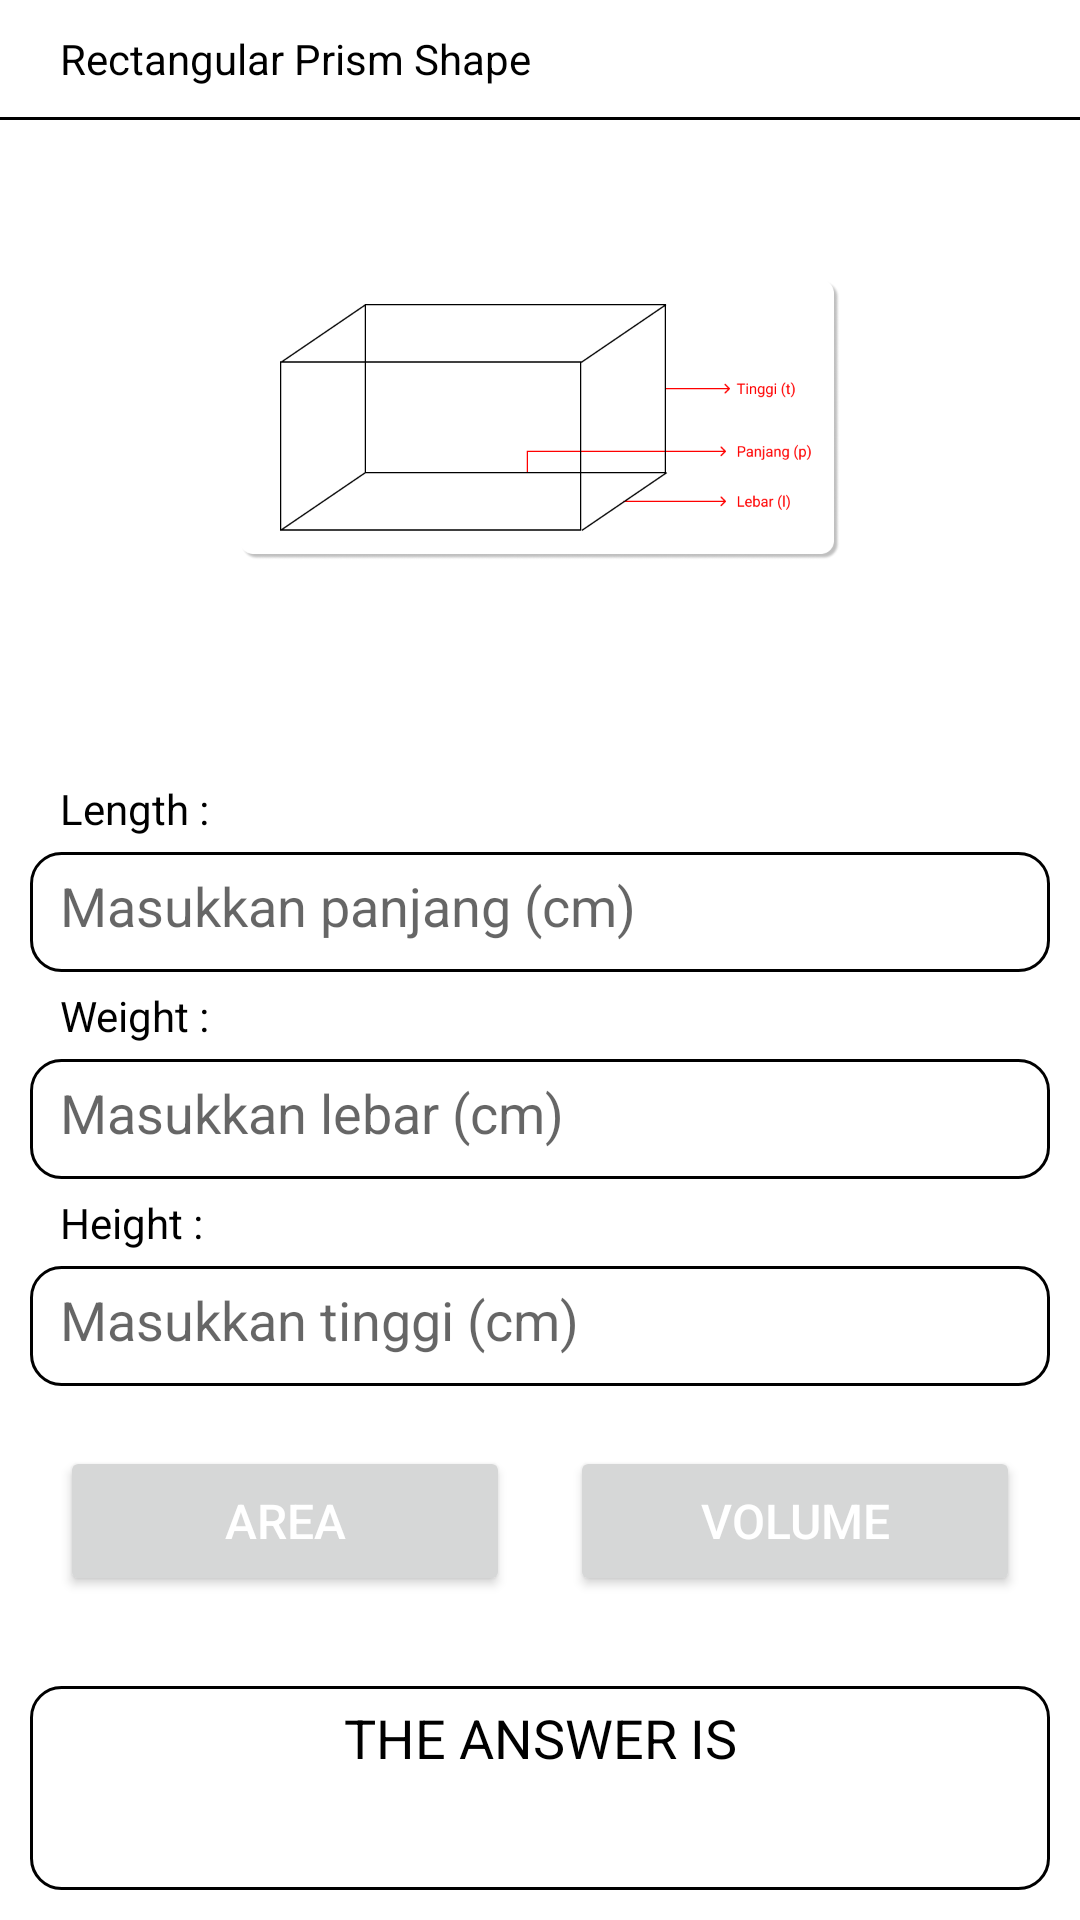

Layout XML and referenced resources for this Android screen:
<!-- AndroidManifest.xml: application theme Theme.SolveGeometry -->
<!-- res/layout/activity_rectangle.xml -->
<?xml version="1.0" encoding="utf-8"?>
<LinearLayout xmlns:android="http://schemas.android.com/apk/res/android"
    xmlns:app="http://schemas.android.com/apk/res-auto"
    xmlns:tools="http://schemas.android.com/tools"
    android:layout_width="match_parent"
    android:layout_height="match_parent"
    tools:context=".RectangleActivity"
    android:orientation="vertical"
    android:layout_margin="10dp">

    <androidx.constraintlayout.widget.ConstraintLayout
        android:layout_width="match_parent"
        android:layout_height="wrap_content"
        android:layout_margin="10dp">
        <ImageView
            android:id="@+id/btnBack"
            android:layout_width="wrap_content"
            android:layout_height="wrap_content"
            android:src="@drawable/ic_back"
            app:layout_constraintTop_toTopOf="parent"
            app:layout_constraintStart_toStartOf="parent"
            app:layout_constraintBottom_toBottomOf="parent"/>
        <TextView
            android:layout_width="wrap_content"
            android:layout_height="wrap_content"
            android:text="Rectangular Prism Shape"
            android:textColor="@color/black"
            android:layout_marginStart="10dp"
            app:layout_constraintStart_toEndOf="@id/btnBack"
            app:layout_constraintTop_toTopOf="parent"
            app:layout_constraintBottom_toBottomOf="parent"/>
        <ImageView
            android:id="@+id/btnRefresh"
            android:layout_width="wrap_content"
            android:layout_height="wrap_content"
            android:src="@drawable/ic_refresh"
            app:layout_constraintEnd_toEndOf="parent"
            app:layout_constraintTop_toTopOf="parent"
            app:layout_constraintBottom_toBottomOf="parent"/>
    </androidx.constraintlayout.widget.ConstraintLayout>

    <RelativeLayout
        android:layout_width="match_parent"
        android:layout_height="1dp"
        android:background="@color/black"/>
    <ImageView
        android:layout_width="200dp"
        android:layout_height="200dp"
        android:src="@drawable/rectangle_id"
        android:layout_gravity="center"/>
    <TextView
        android:layout_width="match_parent"
        android:layout_height="wrap_content"
        android:text="Length :"
        android:textColor="@color/black"
        android:layout_marginTop="20dp"
        android:layout_marginStart="20dp"
        android:layout_marginEnd="20dp"/>
    <EditText
        android:id="@+id/etPanjang"
        android:layout_width="match_parent"
        android:layout_height="40dp"
        android:hint="Masukkan panjang (cm)"
        android:background="@drawable/custom_border"
        android:padding="10dp"
        android:layout_marginTop="5dp"
        android:layout_marginStart="10dp"
        android:layout_marginEnd="10dp"
        android:inputType="numberDecimal"/>
    <TextView
        android:layout_width="match_parent"
        android:layout_height="wrap_content"
        android:text="Weight :"
        android:textColor="@color/black"
        android:layout_marginTop="5dp"
        android:layout_marginStart="20dp"
        android:layout_marginEnd="20dp"/>
    <EditText
        android:id="@+id/etLebar"
        android:layout_width="match_parent"
        android:layout_height="40dp"
        android:hint="Masukkan lebar (cm)"
        android:background="@drawable/custom_border"
        android:padding="10dp"
        android:layout_marginTop="5dp"
        android:layout_marginStart="10dp"
        android:layout_marginEnd="10dp"
        android:inputType="numberDecimal"/>
    <TextView
        android:layout_width="match_parent"
        android:layout_height="wrap_content"
        android:text="Height :"
        android:textColor="@color/black"
        android:layout_marginTop="5dp"
        android:layout_marginStart="20dp"
        android:layout_marginEnd="20dp"/>
    <EditText
        android:id="@+id/etTinggi"
        android:layout_width="match_parent"
        android:layout_height="40dp"
        android:hint="Masukkan tinggi (cm)"
        android:background="@drawable/custom_border"
        android:padding="10dp"
        android:layout_marginTop="5dp"
        android:layout_marginStart="10dp"
        android:layout_marginEnd="10dp"
        android:inputType="numberDecimal"/>
    <LinearLayout
        android:layout_width="match_parent"
        android:layout_height="wrap_content"
        android:orientation="horizontal"
        android:layout_marginTop="20dp"
        android:layout_marginBottom="20dp"
        android:gravity="center">
        <Button
            android:id="@+id/btnArea"
            android:layout_width="150dp"
            android:layout_height="50dp"
            android:text="Area"
            android:textColor="@color/white"
            android:textSize="16sp"
            android:layout_marginEnd="10dp"/>
        <Button
            android:id="@+id/btnVolume"
            android:layout_width="150dp"
            android:layout_height="50dp"
            android:text="Volume"
            android:textColor="@color/white"
            android:textSize="16sp"
            android:layout_marginStart="10dp"/>
    </LinearLayout>
    <LinearLayout
        android:layout_width="match_parent"
        android:layout_height="match_parent"
        android:layout_margin="10dp"
        android:padding="5dp"
        android:orientation="vertical"
        android:background="@drawable/custom_border">
        <TextView
            android:layout_width="match_parent"
            android:layout_height="wrap_content"
            android:text="The answer is"
            android:textColor="@color/black"
            android:textSize="18sp"
            android:textAllCaps="true"
            android:gravity="center"
            android:layout_marginBottom="30dp"/>
        <LinearLayout
            android:layout_width="match_parent"
            android:layout_height="wrap_content"
            android:orientation="horizontal">
            <TextView
                android:layout_width="100dp"
                android:layout_height="match_parent"
                android:text="Surface Area"
                android:textColor="@color/black"
                android:layout_marginStart="10dp"/>
            <TextView
                android:layout_width="wrap_content"
                android:layout_height="wrap_content"
                android:text=":"
                android:textColor="@color/black"/>
            <TextView
                android:id="@+id/tvArea"
                android:layout_width="50dp"
                android:layout_height="wrap_content"
                android:textColor="@color/black"/>
            <TextView
                android:layout_width="wrap_content"
                android:layout_height="wrap_content"
                android:text="cm"
                android:textColor="@color/black"/>
        </LinearLayout>
        <LinearLayout
            android:layout_width="match_parent"
            android:layout_height="wrap_content"
            android:orientation="horizontal">
            <TextView
                android:layout_width="100dp"
                android:layout_height="match_parent"
                android:text="Volume"
                android:textColor="@color/black"
                android:layout_marginStart="10dp"/>
            <TextView
                android:layout_width="wrap_content"
                android:layout_height="wrap_content"
                android:text=":"
                android:textColor="@color/black"/>
            <TextView
                android:id="@+id/tvVolume"
                android:layout_width="50dp"
                android:layout_height="wrap_content"
                android:textColor="@color/black"/>
            <TextView
                android:layout_width="wrap_content"
                android:layout_height="wrap_content"
                android:text="cm"
                android:textColor="@color/black"/>
        </LinearLayout>
    </LinearLayout>
</LinearLayout>
<!-- resources referenced by this layout -->
<resources>
  <!-- drawable custom_border (drawable) -->
  <?xml version="1.0" encoding="utf-8"?>
  <shape
      xmlns:android="http://schemas.android.com/apk/res/android"
      android:shape="rectangle">
      <solid
          android:color="@color/white"/>
      <stroke
          android:color="@color/black"
          android:width="1dp"/>
      <corners
          android:radius="10dp"/>
  </shape>
  <!-- drawable rectangle_id: png bitmap (drawable, 19954 bytes) -->
  <style name="Theme.SolveGeometry" parent="Theme.MaterialComponents.DayNight.NoActionBar">
          
          <item name="colorPrimary">@color/purple_500</item>
          <item name="colorPrimaryVariant">@color/purple_700</item>
          <item name="colorOnPrimary">@color/white</item>
          
          <item name="colorSecondary">@color/teal_200</item>
          <item name="colorSecondaryVariant">@color/teal_700</item>
          <item name="colorOnSecondary">@color/black</item>
          
          <item name="android:statusBarColor" tools:targetApi="l">?attr/colorPrimaryVariant</item>
          
      </style>
  <!-- not gathered from this repository: default colours our renderer supplied (Android Studio template values) -->
  <color name="purple_500">#FF6200EE</color>
  <color name="purple_700">#FF3700B3</color>
  <color name="teal_200">#FF03DAC5</color>
  <color name="teal_700">#FF018786</color>
  <color name="black">#FF000000</color>
  <color name="white">#FFFFFFFF</color>
</resources>
